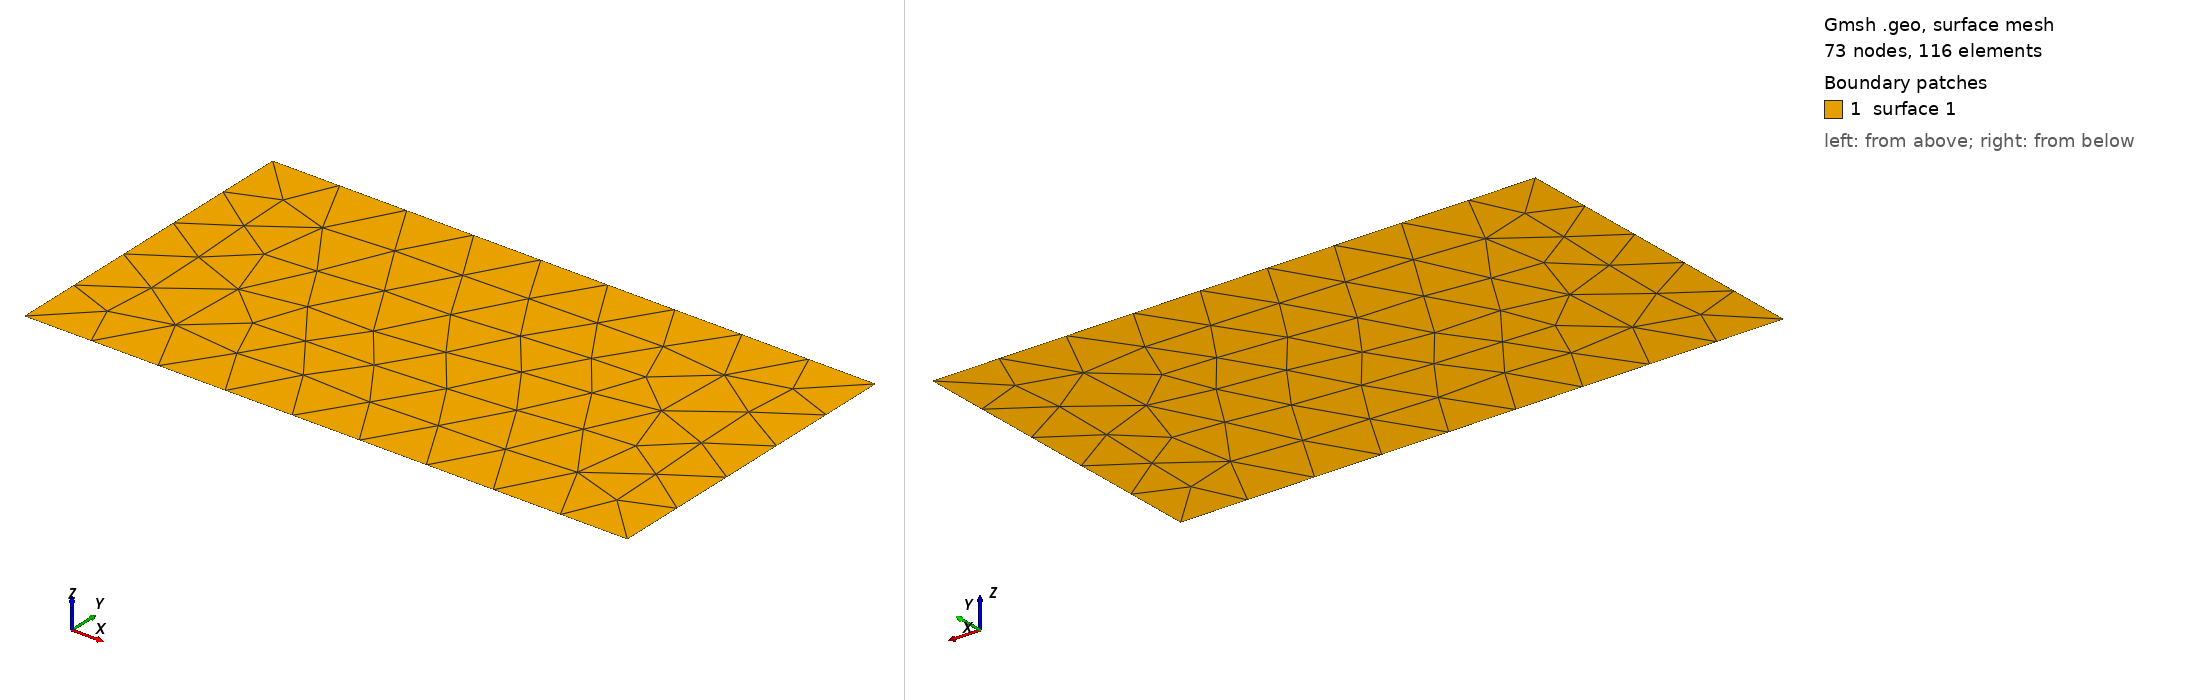

Gmsh geometry script, surface-meshed: 73 nodes, 116 surface elements. Boundary patches (legend numbers): 1 surface 1. Left view from above one corner, right view from below the opposite corner. The script declares no physical surfaces, so the legend lists its geometric surfaces. The drawing asked Gmsh for element sizes between 1% and 20% of the model's largest extent; the script's own settings can give other sizes.

=== ground.geo (drawn) ===
//==============================================================================
//  Create an STL file with:
//
//  gmsh -2 -format stl ground.geo
//------------------------------------------------------------------------------

Point(1) = {-1., -1, 0};
Point(2) = {27., -1, 0};
Point(3) = {27., 14, 0};
Point(4) = {-1., 14, 0};

Line(1) = {1, 2};
Line(2) = {2, 3};
Line(3) = {3, 4};
Line(4) = {4, 1};

Curve Loop(1) = {1, 2, 3, 4};  Plane Surface(1) = {1};
